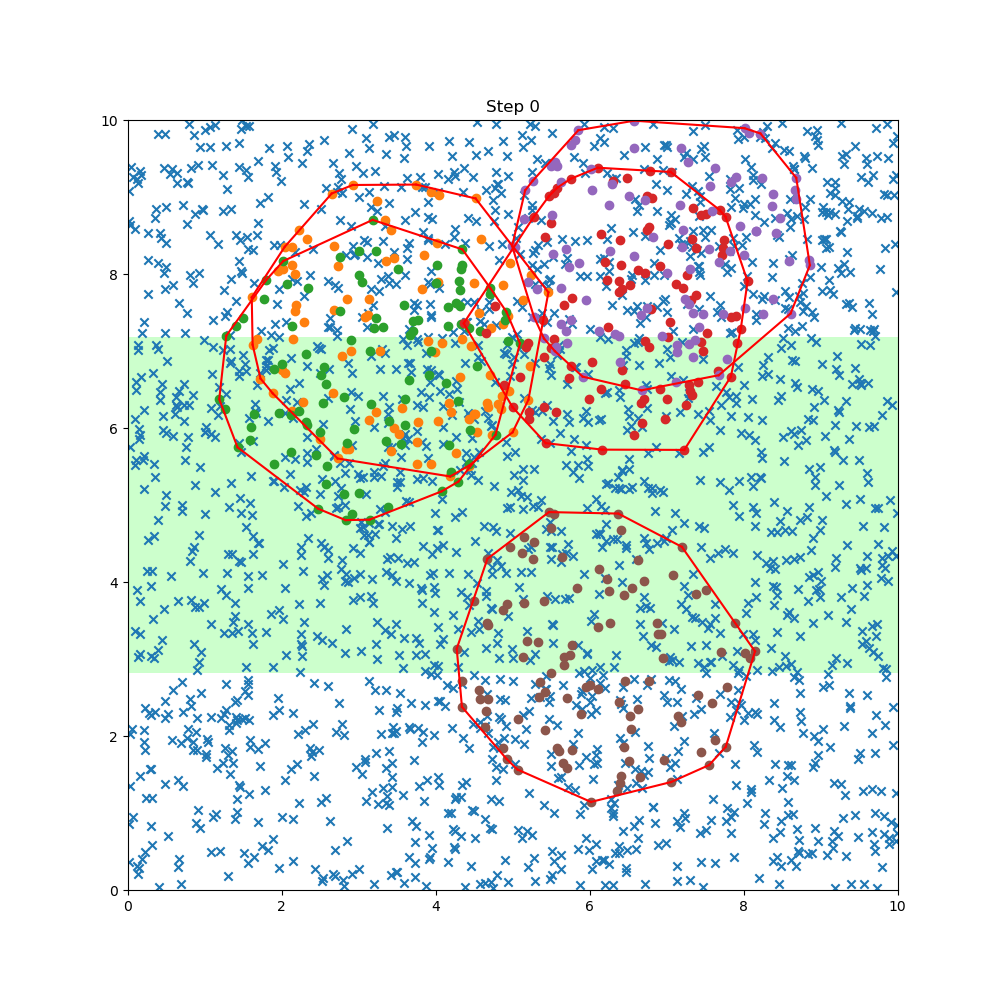

Data behind this chart, as committed beside it:
Sim No:, 1, , N:, 1.0, , d:, 4.357
Step No:, 0, , N_bact:, 500, , N_food:, 2000
Symbol:, pos x:, pos y:
H, 4.34, 7.15
H, 4.43, 5.51
H, 5.13, 7.65
H, 2.04, 8.35
H, 2.04, 6.71
H, 4.19, 5.37
H, 2.78, 6.94
H, 2.84, 7.67
H, 2.13, 6.21
H, 2.02, 8.06
H, 4.93, 7.45
H, 2.13, 8.11
H, 3.76, 5.81
H, 4.81, 6.31
H, 4.20, 6.21
H, 2.17, 8.00
H, 2.66, 6.45
H, 2.92, 9.15
H, 4.01, 8.40
H, 5.46, 7.76
H, 4.50, 6.18
H, 4.04, 9.02
H, 2.28, 6.33
H, 3.99, 6.98
H, 4.84, 6.24
H, 3.56, 6.26
H, 2.13, 8.35
H, 3.76, 5.53
H, 2.73, 8.09
H, 3.46, 8.20
H, 4.07, 7.09
H, 3.74, 9.16
H, 2.68, 7.53
H, 3.94, 9.06
H, 3.13, 6.10
H, 4.70, 6.68
H, 3.35, 8.17
H, 4.95, 6.47
H, 3.46, 5.99
H, 4.50, 6.18
H, 4.85, 6.41
H, 3.41, 8.56
H, 1.62, 7.08
H, 4.17, 6.32
H, 2.15, 7.15
H, 4.54, 5.95
H, 3.85, 8.25
H, 4.58, 8.46
H, 1.72, 6.64
H, 4.03, 7.89
H, 2.50, 5.85
H, 4.52, 8.98
H, 4.66, 6.32
H, 4.03, 6.09
H, 2.72, 5.60
H, 4.49, 7.87
H, 4.71, 7.29
H, 4.88, 7.85
... 2,442 more rows
